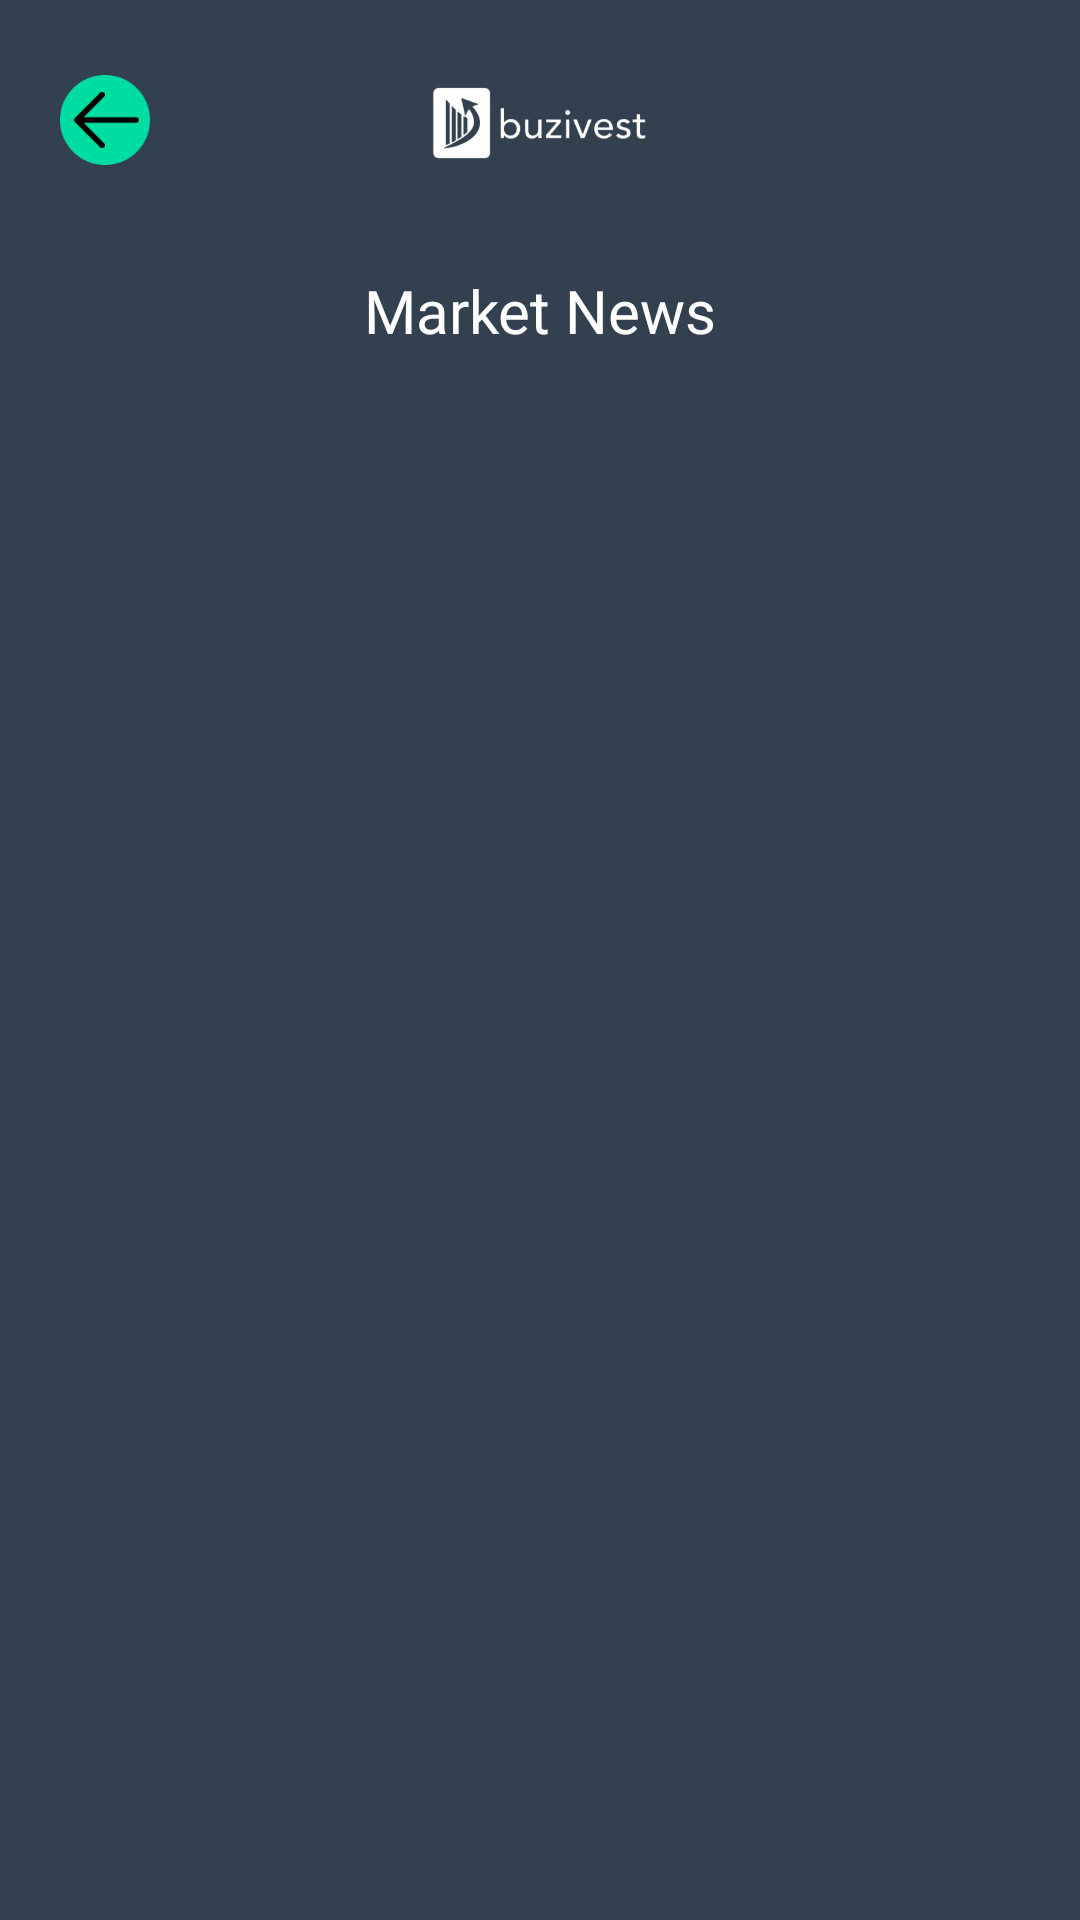

Layout XML and referenced resources for this Android screen:
<!-- AndroidManifest.xml: application theme Theme.BuziFest -->
<!-- res/layout/activity_news.xml -->
<?xml version="1.0" encoding="utf-8"?>
<androidx.constraintlayout.widget.ConstraintLayout xmlns:android="http://schemas.android.com/apk/res/android"
    xmlns:app="http://schemas.android.com/apk/res-auto"
    xmlns:tools="http://schemas.android.com/tools"
    android:layout_width="match_parent"
    android:layout_height="match_parent"
    tools:context=".Activity.NewsActivity"
    android:fitsSystemWindows="true"
    android:background="@color/blue">

    <ImageView
        android:id="@+id/news_back_button"
        android:layout_width="30sp"
        android:layout_height="30sp"
        android:src="@drawable/detail_back_button"
        app:layout_constraintStart_toStartOf="parent"
        app:layout_constraintTop_toTopOf="parent"
        android:layout_marginLeft="20sp"
        android:layout_marginTop="25sp"/>

    <ImageView
        android:id="@+id/news_logo"
        android:layout_width="100sp"
        android:layout_height="80sp"
        android:src="@drawable/logo_white"
        app:layout_constraintStart_toStartOf="parent"
        app:layout_constraintEnd_toEndOf="parent"
        app:layout_constraintTop_toTopOf="parent"

        app:layout_constraintVertical_bias="0.5" />

    <TextView
        android:id="@+id/news_tv"
        android:layout_width="match_parent"
        android:layout_height="wrap_content"
        android:text="Market News"
        android:textColor="@color/white"
        android:textSize="20sp"
        android:fontFamily="@font/roboto_medium"
        app:layout_constraintTop_toBottomOf="@id/news_logo"
        android:textAlignment="center"
        android:layout_marginTop="10sp"/>

    <androidx.recyclerview.widget.RecyclerView
        android:id="@+id/news_recycler"
        android:layout_width="match_parent"
        android:layout_height="wrap_content"
        tools:listitem="@layout/news_custom_recycler"
        app:layout_constraintTop_toBottomOf="@id/news_tv"
        android:layout_marginHorizontal="20sp"
        android:paddingBottom="100dp"
        app:layout_constraintStart_toStartOf="parent"
        app:layout_constraintEnd_toEndOf="parent"/>







</androidx.constraintlayout.widget.ConstraintLayout>
<!-- res/layout/news_custom_recycler.xml (included above) -->
<?xml version="1.0" encoding="utf-8"?>
<androidx.cardview.widget.CardView xmlns:android="http://schemas.android.com/apk/res/android"
    android:layout_width="match_parent"
    android:layout_height="wrap_content"
    android:layout_marginBottom="20dp"
    android:backgroundTint="@color/blue"
    >

    <LinearLayout
        android:layout_width="match_parent"
        android:layout_height="wrap_content"
        android:orientation="vertical">

        <ImageView
            android:id="@+id/news_recycler_image"
            android:layout_width="match_parent"
            android:layout_height="220sp"
            android:src="@drawable/home_news_photo"
            android:scaleType="centerCrop"
            android:layout_marginTop="20sp"/>

        <TextView
            android:id="@+id/news_recycler_title"
            android:layout_width="match_parent"
            android:layout_height="wrap_content"
            android:text="Tips untuk mengembangkan Bisnis Anda Bersama buzivest"
            android:textColor="@color/white"
            android:textSize="20sp"
            android:fontFamily="@font/roboto_medium"
            android:layout_marginTop="15sp"/>

    </LinearLayout>



</androidx.cardview.widget.CardView>
<!-- resources referenced by this layout -->
<resources>
  <color name="blue">#33404F</color>
  <color name="white">#FFFFFFFF</color>
  <!-- drawable detail_back_button: png bitmap (drawable, 2284 bytes) -->
  <!-- drawable logo_white: png bitmap (drawable, 22231 bytes) -->
  <style name="Theme.BuziFest" parent="Theme.MaterialComponents.Light.NoActionBar">
          
          <item name="colorPrimary">@color/purple_500</item>
          <item name="colorPrimaryVariant">@color/purple_700</item>
          <item name="colorOnPrimary">@color/white</item>
          
          <item name="colorSecondary">@color/teal_200</item>
          <item name="colorSecondaryVariant">@color/teal_700</item>
          <item name="colorOnSecondary">@color/black</item>
          
          <item name="android:statusBarColor">?attr/colorPrimaryVariant</item>
          
      </style>
  <color name="purple_500">#FF6200EE</color>
  <color name="purple_700">#FF3700B3</color>
  <color name="teal_200">#FF03DAC5</color>
  <color name="teal_700">#FF018786</color>
  <color name="black">#FF000000</color>
</resources>
